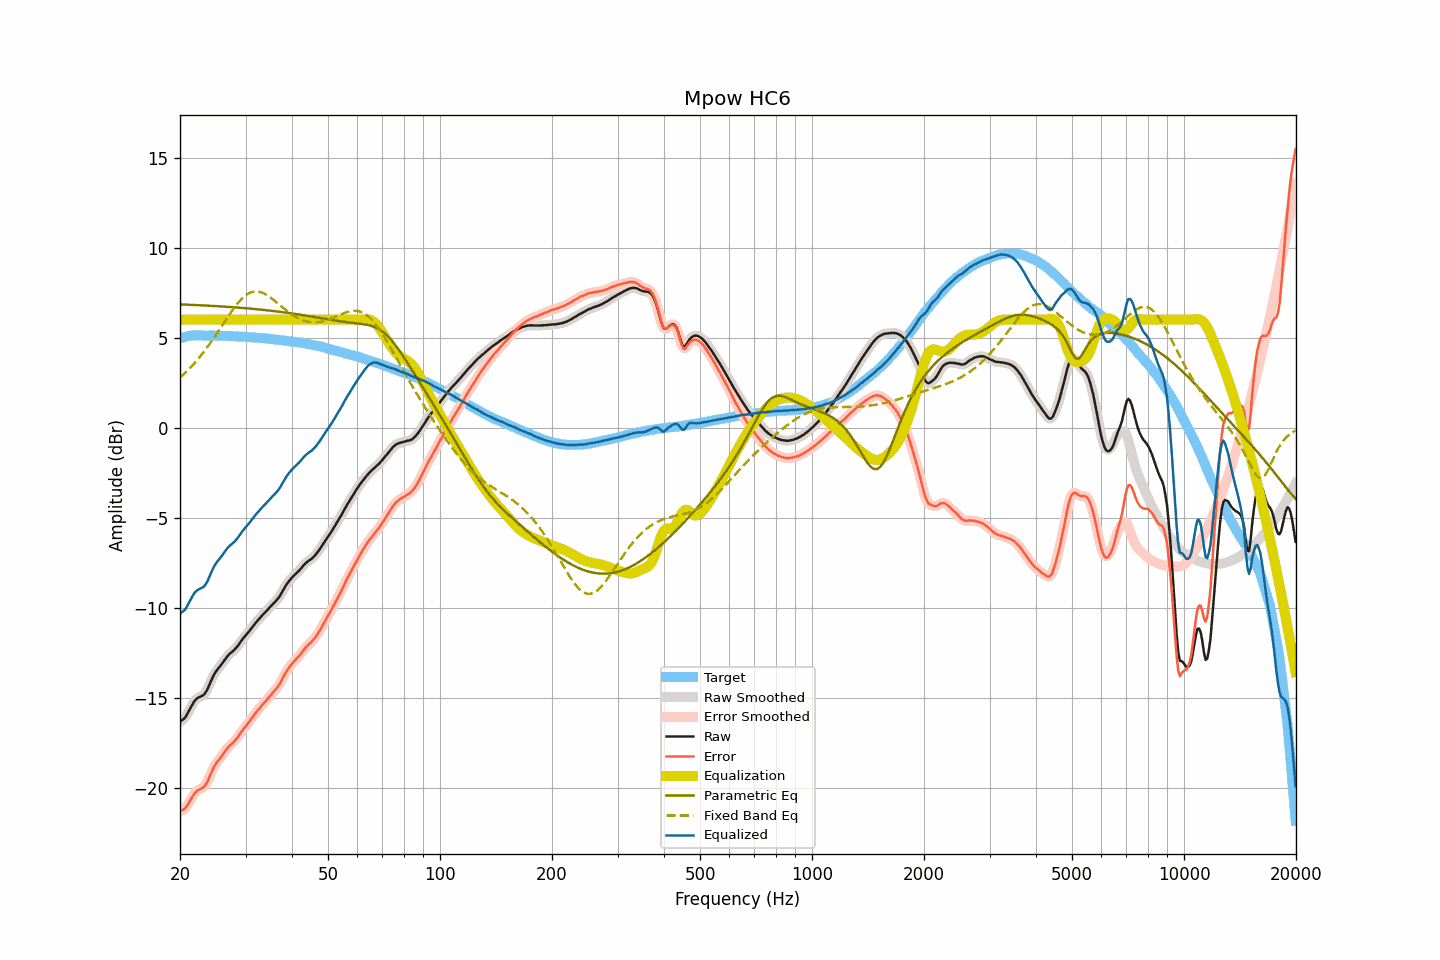

The table this chart was drawn from, first rows:
frequency, raw, smoothed, error, error_smoothed, equalization, parametric_eq, fixed_band_eq, equalized_raw, equalized_smoothed, target
20.00, -16.32, -16.31, -21.28, -21.27, 6.00, 6.85, 2.79, -10.32, -10.31, 4.96
20.20, -16.25, -16.27, -21.24, -21.25, 6.00, 6.84, 2.87, -10.25, -10.27, 4.99
20.40, -16.18, -16.19, -21.20, -21.21, 6.00, 6.84, 2.95, -10.18, -10.19, 5.02
20.61, -16.11, -16.09, -21.15, -21.14, 6.00, 6.84, 3.03, -10.11, -10.09, 5.04
20.81, -15.97, -15.97, -21.04, -21.04, 6.00, 6.83, 3.12, -9.97, -9.97, 5.07
21.02, -15.81, -15.81, -20.91, -20.90, 6.00, 6.83, 3.21, -9.81, -9.81, 5.10
21.23, -15.64, -15.64, -20.75, -20.75, 6.00, 6.83, 3.30, -9.64, -9.64, 5.11
21.44, -15.47, -15.47, -20.59, -20.59, 6.00, 6.82, 3.39, -9.47, -9.47, 5.11
21.66, -15.32, -15.32, -20.45, -20.44, 6.00, 6.82, 3.49, -9.32, -9.32, 5.12
21.87, -15.17, -15.18, -20.29, -20.31, 6.00, 6.82, 3.59, -9.17, -9.18, 5.12
22.09, -15.07, -15.08, -20.20, -20.21, 6.00, 6.81, 3.69, -9.07, -9.08, 5.13
22.31, -15.00, -15.00, -20.13, -20.13, 6.00, 6.81, 3.79, -9.00, -9.00, 5.13
22.54, -14.95, -14.95, -20.08, -20.09, 6.00, 6.80, 3.90, -8.95, -8.95, 5.13
22.76, -14.91, -14.92, -20.04, -20.04, 6.00, 6.80, 4.01, -8.91, -8.92, 5.13
22.99, -14.87, -14.87, -19.99, -19.99, 6.00, 6.79, 4.12, -8.87, -8.87, 5.12
23.22, -14.80, -14.80, -19.92, -19.92, 6.00, 6.79, 4.24, -8.80, -8.80, 5.12
23.45, -14.68, -14.68, -19.80, -19.80, 6.00, 6.79, 4.36, -8.68, -8.68, 5.12
23.69, -14.53, -14.52, -19.65, -19.64, 6.00, 6.78, 4.48, -8.53, -8.52, 5.12
23.92, -14.33, -14.33, -19.45, -19.45, 6.00, 6.78, 4.60, -8.33, -8.33, 5.12
24.16, -14.12, -14.12, -19.25, -19.25, 6.00, 6.77, 4.73, -8.12, -8.12, 5.13
24.40, -13.92, -13.92, -19.05, -19.04, 6.00, 6.77, 4.85, -7.92, -7.92, 5.13
24.65, -13.73, -13.74, -18.85, -18.86, 6.00, 6.76, 4.98, -7.73, -7.74, 5.11
24.89, -13.58, -13.58, -18.69, -18.70, 6.00, 6.76, 5.11, -7.58, -7.58, 5.11
25.14, -13.45, -13.45, -18.56, -18.57, 6.00, 6.75, 5.25, -7.45, -7.45, 5.11
25.39, -13.34, -13.34, -18.45, -18.45, 6.00, 6.75, 5.38, -7.34, -7.34, 5.11
25.65, -13.23, -13.23, -18.34, -18.34, 6.00, 6.74, 5.52, -7.23, -7.23, 5.11
25.91, -13.11, -13.11, -18.21, -18.22, 6.00, 6.73, 5.65, -7.11, -7.11, 5.10
26.16, -12.99, -12.99, -18.09, -18.09, 6.00, 6.73, 5.79, -6.99, -6.99, 5.10
26.43, -12.86, -12.86, -17.96, -17.96, 6.00, 6.72, 5.92, -6.86, -6.86, 5.10
26.69, -12.74, -12.74, -17.84, -17.84, 6.00, 6.72, 6.06, -6.74, -6.74, 5.10
26.96, -12.63, -12.64, -17.73, -17.73, 6.00, 6.71, 6.19, -6.63, -6.64, 5.10
27.23, -12.54, -12.55, -17.64, -17.64, 6.00, 6.70, 6.32, -6.54, -6.55, 5.09
27.50, -12.47, -12.47, -17.57, -17.56, 6.00, 6.70, 6.45, -6.47, -6.47, 5.09
27.77, -12.39, -12.39, -17.47, -17.48, 6.00, 6.69, 6.58, -6.39, -6.39, 5.08
28.05, -12.31, -12.31, -17.39, -17.39, 6.00, 6.69, 6.70, -6.31, -6.31, 5.08
28.33, -12.21, -12.21, -17.28, -17.28, 6.00, 6.68, 6.81, -6.21, -6.21, 5.07
28.62, -12.10, -12.10, -17.17, -17.17, 6.00, 6.67, 6.92, -6.10, -6.10, 5.07
28.90, -11.97, -11.98, -17.04, -17.04, 6.00, 6.67, 7.03, -5.97, -5.98, 5.06
29.19, -11.85, -11.85, -16.91, -16.91, 6.00, 6.66, 7.12, -5.85, -5.85, 5.05
29.48, -11.72, -11.73, -16.78, -16.78, 6.00, 6.65, 7.21, -5.72, -5.73, 5.06
29.78, -11.61, -11.62, -16.66, -16.67, 6.00, 6.64, 7.29, -5.61, -5.62, 5.05
30.08, -11.51, -11.51, -16.56, -16.56, 6.00, 6.64, 7.36, -5.51, -5.51, 5.05
30.38, -11.40, -11.41, -16.44, -16.45, 6.00, 6.63, 7.42, -5.40, -5.41, 5.04
30.68, -11.30, -11.30, -16.34, -16.33, 6.00, 6.62, 7.47, -5.30, -5.30, 5.03
30.99, -11.18, -11.18, -16.21, -16.21, 6.00, 6.61, 7.51, -5.18, -5.18, 5.02
31.30, -11.06, -11.07, -16.08, -16.09, 6.00, 6.60, 7.54, -5.06, -5.07, 5.02
31.61, -10.95, -10.95, -15.97, -15.96, 6.00, 6.60, 7.56, -4.95, -4.95, 5.02
31.93, -10.83, -10.84, -15.84, -15.84, 6.00, 6.59, 7.57, -4.83, -4.84, 5.01
32.24, -10.73, -10.73, -15.72, -15.73, 6.00, 6.58, 7.57, -4.73, -4.73, 4.99
32.57, -10.62, -10.63, -15.61, -15.62, 6.00, 6.57, 7.55, -4.62, -4.63, 4.99
32.89, -10.53, -10.53, -15.52, -15.51, 6.00, 6.56, 7.54, -4.53, -4.53, 4.99
33.22, -10.43, -10.43, -15.41, -15.41, 6.00, 6.55, 7.50, -4.43, -4.43, 4.97
33.55, -10.33, -10.34, -15.30, -15.31, 6.00, 6.54, 7.47, -4.33, -4.34, 4.97
33.89, -10.24, -10.24, -15.20, -15.20, 6.00, 6.53, 7.42, -4.24, -4.24, 4.96
34.23, -10.14, -10.14, -15.10, -15.10, 6.00, 6.52, 7.37, -4.14, -4.14, 4.96
34.57, -10.05, -10.05, -15.00, -14.99, 6.00, 6.51, 7.31, -4.05, -4.05, 4.94
34.92, -9.95, -9.96, -14.88, -14.89, 6.00, 6.50, 7.25, -3.95, -3.96, 4.93
35.27, -9.86, -9.86, -14.79, -14.78, 6.00, 6.49, 7.18, -3.86, -3.86, 4.93
35.62, -9.76, -9.77, -14.68, -14.68, 6.00, 6.48, 7.11, -3.76, -3.77, 4.91
35.97, -9.67, -9.67, -14.57, -14.58, 6.00, 6.47, 7.04, -3.67, -3.67, 4.90
... 635 more rows
